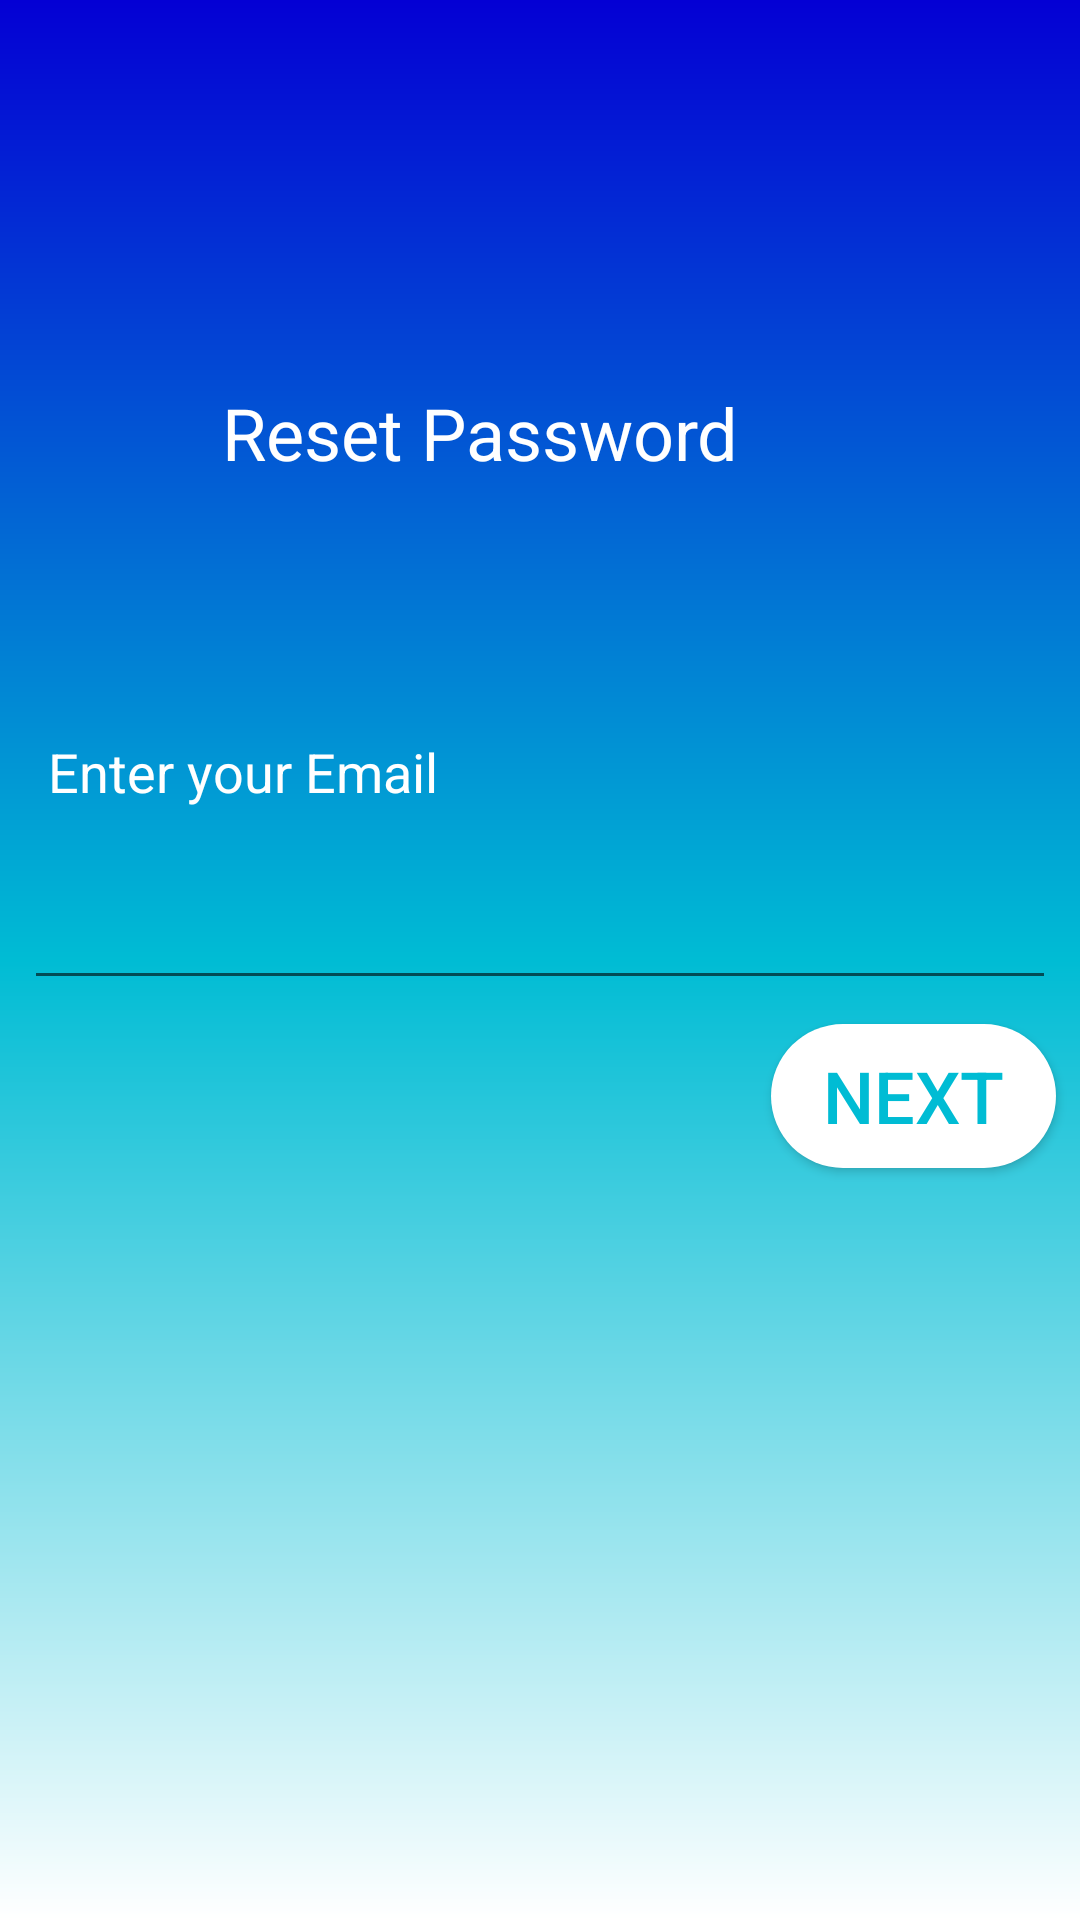

Produce the Android XML layout that renders to this screen, including the resource entries it uses.
<!-- AndroidManifest.xml: application theme AppTheme -->
<!-- res/layout/activity_resetpw.xml -->
<?xml version="1.0" encoding="utf-8"?>
<android.support.constraint.ConstraintLayout xmlns:android="http://schemas.android.com/apk/res/android"
    xmlns:app="http://schemas.android.com/apk/res-auto"
    xmlns:tools="http://schemas.android.com/tools"

    android:id="@+id/MainLayout"
    android:layout_width="match_parent"
    android:layout_height="match_parent"
    android:background="@drawable/backgroundgrad"
    android:visibility="visible"
    tools:context=".Resetpw">

    <android.support.constraint.ConstraintLayout
        android:id="@+id/firstLayout"
        android:layout_width="match_parent"
        android:layout_height="match_parent"
        android:visibility="visible">

        <Button
            android:id="@+id/nextButton1"
            android:layout_width="95dp"
            android:layout_height="wrap_content"
            android:layout_marginEnd="8dp"
            android:layout_marginTop="8dp"
            android:background="@drawable/buttonbackground"
            android:text="@string/next"
            android:textColor="#00bcd4"
            android:textSize="24sp"
            app:layout_constraintEnd_toEndOf="parent"
            app:layout_constraintTop_toBottomOf="@+id/emailText" />

        <EditText
            android:id="@+id/emailText"
            android:layout_width="0dp"
            android:layout_height="wrap_content"
            android:layout_marginEnd="8dp"
            android:layout_marginStart="8dp"
            android:layout_marginTop="8dp"
            android:ems="10"
            android:drawablePadding="5dp"
            android:textColor="#fff"
            android:drawableStart="@drawable/email_icon"
            android:inputType="textEmailAddress"
            app:layout_constraintEnd_toEndOf="parent"
            app:layout_constraintHorizontal_bias="0.0"
            app:layout_constraintStart_toStartOf="parent"
            app:layout_constraintTop_toBottomOf="@+id/textView" />

        <TextView
            android:id="@+id/textView"
            android:layout_width="wrap_content"
            android:layout_height="39dp"
            android:layout_marginStart="16dp"
            android:layout_marginTop="76dp"
            android:text="@string/enter_your_email"
            android:textColor="#fff"
            android:textSize="18sp"
            app:layout_constraintStart_toStartOf="parent"
            app:layout_constraintTop_toBottomOf="@+id/textView2" />

        <TextView
            android:id="@+id/textView2"
            android:layout_width="190dp"
            android:layout_height="41dp"
            android:layout_marginEnd="8dp"
            android:layout_marginStart="8dp"
            android:layout_marginTop="128dp"
            android:text="@string/reset_password"
            android:textColor="#fff"
            android:textSize="24sp"
            app:layout_constraintEnd_toEndOf="parent"
            app:layout_constraintHorizontal_bias="0.428"
            app:layout_constraintStart_toStartOf="parent"
            app:layout_constraintTop_toTopOf="parent" />
    </android.support.constraint.ConstraintLayout>

    <android.support.constraint.ConstraintLayout
        android:id="@+id/secondLayout"
        android:layout_width="0dp"
        android:layout_height="match_parent"
        android:visibility="gone"
        app:layout_constraintEnd_toEndOf="@+id/firstLayout"
        app:layout_constraintStart_toStartOf="parent"
        app:layout_constraintTop_toTopOf="parent">

        <TextView
            android:id="@+id/textView3"
            android:layout_width="190dp"
            android:layout_height="41dp"
            android:layout_marginEnd="8dp"
            android:layout_marginStart="8dp"
            android:layout_marginTop="128dp"
            android:text="@string/reset_password"
            android:textColor="#fff"
            android:textSize="24sp"
            app:layout_constraintEnd_toEndOf="parent"
            app:layout_constraintHorizontal_bias="0.428"
            app:layout_constraintStart_toStartOf="parent"
            app:layout_constraintTop_toTopOf="parent" />

        <TextView
            android:id="@+id/textView4"
            android:layout_width="wrap_content"
            android:layout_height="39dp"
            android:layout_marginStart="16dp"
            android:layout_marginTop="76dp"
            android:text="@string/enter_verification_code"
            android:textColor="#fff"
            android:textSize="24sp"
            app:layout_constraintStart_toStartOf="parent"
            app:layout_constraintTop_toBottomOf="@+id/textView3" />

        <EditText
            android:id="@+id/verCodeText"
            android:layout_width="0dp"
            android:drawableStart="@drawable/key"
            android:drawablePadding="5dp"
            android:layout_height="wrap_content"
            android:layout_marginEnd="8dp"
            android:layout_marginStart="8dp"
            android:layout_marginTop="8dp"
            android:ems="10"
            android:inputType="number"
            app:layout_constraintEnd_toEndOf="parent"
            app:layout_constraintStart_toStartOf="parent"
            app:layout_constraintTop_toBottomOf="@+id/textView4" />

        <Button
            android:id="@+id/next2"
            android:layout_width="95dp"
            android:layout_height="wrap_content"
            android:layout_marginEnd="8dp"
            android:layout_marginTop="8dp"
            android:background="@drawable/buttonbackground"
            android:text="@string/next"
            android:textColor="#00bcd4"
            android:textSize="24sp"
            app:layout_constraintEnd_toEndOf="parent"
            app:layout_constraintTop_toBottomOf="@+id/verCodeText" />

        <TextView
            android:id="@+id/textView10"
            android:layout_width="wrap_content"
            android:layout_height="wrap_content"
            android:layout_marginBottom="8dp"
            android:layout_marginEnd="8dp"
            android:layout_marginStart="8dp"
            android:text="@string/enter_verification_code_we_sent_to_your_email"
            android:textColor="#00bcd4"
            android:textSize="18sp"
            app:layout_constraintBottom_toBottomOf="parent"
            app:layout_constraintEnd_toEndOf="parent"
            app:layout_constraintStart_toStartOf="parent" />

    </android.support.constraint.ConstraintLayout>

    <android.support.constraint.ConstraintLayout
        android:id="@+id/thirdLayout"
        android:layout_width="match_parent"
        android:layout_height="match_parent"
        android:visibility="gone"
        app:layout_constraintEnd_toEndOf="parent"
        app:layout_constraintStart_toStartOf="parent"
        app:layout_constraintTop_toTopOf="parent">

        <TextView
            android:id="@+id/textView7"
            android:layout_width="190dp"
            android:layout_height="41dp"
            android:layout_marginEnd="8dp"
            android:layout_marginStart="8dp"
            android:layout_marginTop="128dp"
            android:text="@string/reset_password"
            android:textColor="#fff"
            android:textSize="24sp"
            app:layout_constraintEnd_toEndOf="parent"
            app:layout_constraintHorizontal_bias="0.428"
            app:layout_constraintStart_toStartOf="parent"
            app:layout_constraintTop_toTopOf="parent" />

        <TextView
            android:id="@+id/textView8"
            android:layout_width="wrap_content"
            android:layout_height="39dp"
            android:layout_marginStart="16dp"
            android:layout_marginTop="36dp"
            android:text="@string/enter_new_password"
            android:textSize="18sp"
            app:layout_constraintStart_toStartOf="parent"
            app:layout_constraintTop_toBottomOf="@+id/textView7" />

        <EditText
            android:id="@+id/newPW1"
            android:layout_width="0dp"
            android:layout_height="wrap_content"
            android:layout_marginEnd="8dp"
            android:layout_marginStart="8dp"
            android:ems="10"
            android:inputType="textPersonName"
            android:textColor="#fff"
            android:textSize="24sp"
            app:layout_constraintEnd_toEndOf="parent"
            app:layout_constraintHorizontal_bias="1.0"
            app:layout_constraintStart_toStartOf="parent"
            app:layout_constraintTop_toBottomOf="@+id/textView8" />

        <TextView
            android:id="@+id/textView9"
            android:layout_width="wrap_content"
            android:layout_height="wrap_content"
            android:layout_marginEnd="8dp"
            android:layout_marginStart="8dp"
            android:layout_marginTop="8dp"
            android:text="@string/repeat_new_password"
            android:textSize="18sp"
            app:layout_constraintEnd_toEndOf="parent"
            app:layout_constraintHorizontal_bias="0.047"
            app:layout_constraintStart_toStartOf="parent"
            app:layout_constraintTop_toBottomOf="@+id/newPW1" />

        <EditText
            android:id="@+id/newPW2"
            android:layout_width="0dp"
            android:layout_height="wrap_content"
            android:layout_marginEnd="8dp"
            android:layout_marginStart="8dp"
            android:layout_marginTop="8dp"
            android:ems="10"
            android:inputType="textPersonName"
            app:layout_constraintEnd_toEndOf="parent"
            app:layout_constraintStart_toStartOf="parent"
            app:layout_constraintTop_toBottomOf="@+id/textView9" />

        <Button
            android:id="@+id/update"
            android:layout_width="wrap_content"
            android:layout_height="wrap_content"
            android:layout_marginEnd="8dp"
            android:layout_marginTop="8dp"
            android:background="@drawable/buttonbackground"
            android:padding="5dp"
            android:text="@string/update"
            android:textColor="#00bcd4"
            android:textSize="24sp"
            app:layout_constraintEnd_toEndOf="parent"
            app:layout_constraintTop_toBottomOf="@+id/newPW2" />
    </android.support.constraint.ConstraintLayout>

</android.support.constraint.ConstraintLayout>
<!-- resources referenced by this layout -->
<resources>
  <!-- drawable backgroundgrad (drawable) -->
  <?xml version="1.0" encoding="utf-8"?>
  <shape xmlns:android="http://schemas.android.com/apk/res/android">
  <gradient
      android:angle="270"
      android:endColor="#fff"
      android:centerColor="#00bcd4"
      android:startColor="#0400D4"
  
  />
  </shape>
  <!-- drawable buttonbackground (drawable) -->
  <?xml version="1.0" encoding="utf-8"?>
  <shape xmlns:android="http://schemas.android.com/apk/res/android">
      <corners
          android:radius="25dp"
          />
      <solid android:color="#fff" />
  
     </shape>
  <string name="enter_new_password">Enter new password</string>
  <string name="enter_verification_code">Enter verification code</string>
  <string name="enter_verification_code_we_sent_to_your_email">Enter verification code we sent to your email</string>
  <string name="enter_your_email">Enter your Email</string>
  <string name="next">Next</string>
  <string name="repeat_new_password">Repeat new password</string>
  <string name="reset_password">Reset Password</string>
  <string name="update">Update</string>
  <style name="AppTheme" parent="Theme.Design.Light">
          
          <item name="colorPrimary">@color/colorPrimary</item>
          <item name="colorPrimaryDark">@color/colorPrimaryDark</item>
          <item name="colorAccent">@android:color/white</item>
      </style>
  <color name="colorPrimary">#3F51B5</color>
  <color name="colorPrimaryDark">#303F9F</color>
</resources>
